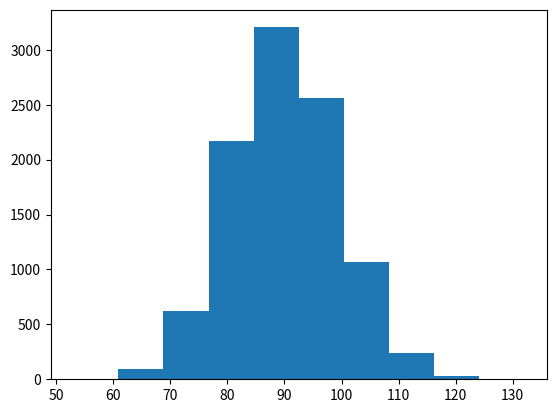

Python code for this plot: (Note: this script raises an exception after producing the figure.)
import random as rnd
import math
import matplotlib.pyplot as plt
import numpy as np



#narysowac tez histogram rozkladu rpawdopodobienstwa wypadania ti i funkcje gestosci dla rozkladu wykladniczego f = lambda * e**-labda*t


def graph(formula, x_range):
    args = np.array(x_range)
    values = []
    for x in args:
        values.append(eval(formula))
    return args, values

def simulate(timeCut):
    valueCounter = 0;
    timeSum = 0
    while timeSum < timeCut:
        u_i = rnd.random()
        t_i = -math.log(u_i)
        timeSum = timeSum + t_i
        valueCounter = valueCounter + 1
    return valueCounter - 1


def simulateForCut(num, timeCut):
    values = []
    for i in range(0, num):
        values.append(simulate(timeCut))
    return values



result1 = simulateForCut(10**4, 1)
result2 = simulateForCut(10**4, 20)
result3 = simulateForCut(10**4, 90)

plt.figure(1)
plt.hist(result3, normed=1)
x, y = graph("20**x/math.", np.arange(0, 200, 0.01))
plt.plot(x, y)
plt.grid(True)
plt.title("Prob")
plt.xlabel("x(t)")
plt.ylabel("prob")
plt.show()


